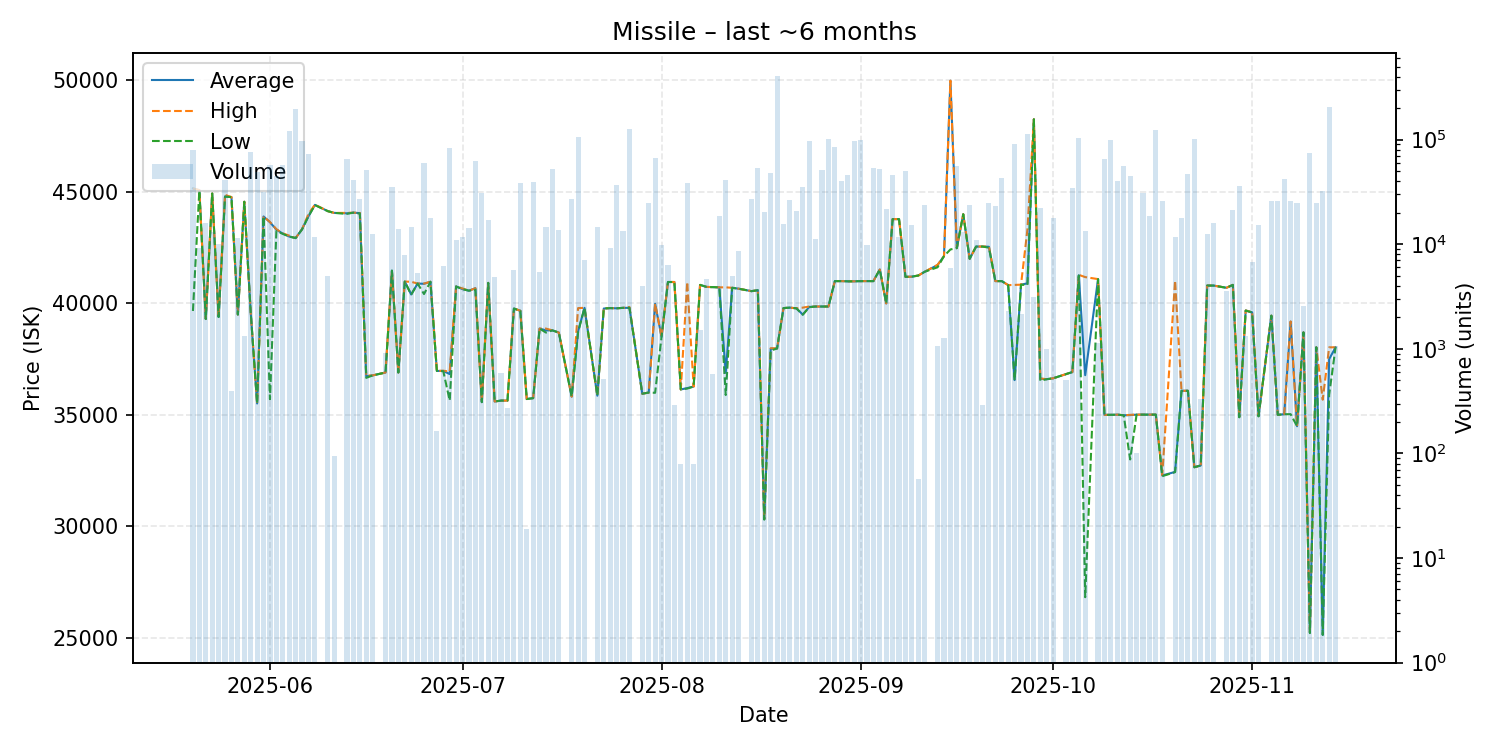

Source data for this figure (header and first rows):
date, average, highest, lowest, order_count, volume
2025-05-20, 45160, 45160, 39660, 12, 79578
2025-05-21, 45080, 45080, 45080, 5, 9134
2025-05-22, 39300, 39300, 39300, 6, 16114
2025-05-23, 44930, 44930, 44930, 2, 13100
2025-05-24, 39390, 39390, 39390, 2, 10105
2025-05-25, 44800, 44870, 44790, 8, 41425
2025-05-26, 44770, 44770, 44770, 1, 392
2025-05-27, 39500, 39500, 39500, 4, 11347
2025-05-28, 44560, 44560, 44560, 4, 1329
2025-05-29, 39600, 39600, 39600, 11, 76321
2025-05-30, 35510, 35510, 35510, 7, 48985
2025-05-31, 43900, 43900, 43900, 5, 31445
2025-06-01, 43640, 43650, 35700, 9, 57471
2025-06-02, 43310, 43330, 43240, 7, 44525
2025-06-03, 43130, 43140, 43120, 13, 57323
2025-06-04, 43000, 43040, 43000, 19, 121717
2025-06-05, 42930, 42930, 42930, 21, 195643
2025-06-06, 43330, 43330, 43320, 8, 97465
2025-06-07, 43910, 44010, 43910, 11, 73149
2025-06-08, 44420, 44430, 44410, 5, 11631
2025-06-10, 44140, 44140, 44140, 2, 5000
2025-06-11, 44060, 44060, 44060, 1, 94
2025-06-13, 44040, 44060, 44020, 11, 65288
2025-06-14, 44070, 44070, 44070, 4, 41065
2025-06-15, 44050, 44060, 44030, 5, 27274
2025-06-16, 36730, 36750, 36660, 13, 51080
2025-06-17, 36770, 36770, 36770, 5, 12614
2025-06-19, 36900, 36900, 36900, 1, 920
2025-06-20, 41470, 41470, 41470, 10, 35141
2025-06-21, 36900, 36900, 36900, 2, 14026
2025-06-22, 40980, 40980, 40980, 6, 7892
2025-06-23, 40400, 40970, 40390, 9, 14668
2025-06-24, 40890, 40890, 40890, 4, 5284
2025-06-25, 40880, 40890, 40420, 18, 59976
2025-06-26, 40970, 40970, 40970, 5, 17847
2025-06-27, 36970, 36970, 36970, 1, 164
2025-06-28, 36970, 36980, 36960, 7, 6145
2025-06-29, 36830, 36940, 35640, 13, 83870
2025-06-30, 40760, 40760, 40760, 4, 10910
2025-07-01, 40640, 40670, 40640, 5, 11846
2025-07-02, 40570, 40570, 40570, 5, 14221
2025-07-03, 40680, 40680, 40610, 13, 63104
2025-07-04, 35570, 35570, 35570, 4, 30685
2025-07-05, 40920, 40920, 40920, 5, 16964
2025-07-06, 35600, 35600, 35600, 4, 4850
2025-07-07, 35640, 35640, 35640, 2, 582
2025-07-08, 35640, 35640, 35640, 2, 274
2025-07-09, 39770, 39770, 39770, 2, 5676
2025-07-10, 39670, 39670, 39670, 5, 38202
2025-07-11, 35710, 35710, 35710, 1, 19
2025-07-12, 35750, 35750, 35750, 9, 39686
2025-07-13, 38870, 38870, 38870, 3, 5400
2025-07-14, 38790, 38870, 38690, 6, 14715
2025-07-15, 38790, 38790, 38790, 10, 52154
2025-07-16, 38690, 38690, 38690, 4, 13712
2025-07-18, 35820, 35820, 35820, 2, 26789
2025-07-19, 38750, 39790, 38710, 19, 106560
2025-07-20, 39800, 39800, 39800, 4, 7135
2025-07-22, 35860, 35860, 35860, 4, 14512
2025-07-23, 39770, 39770, 39770, 3, 520
... 106 more rows
